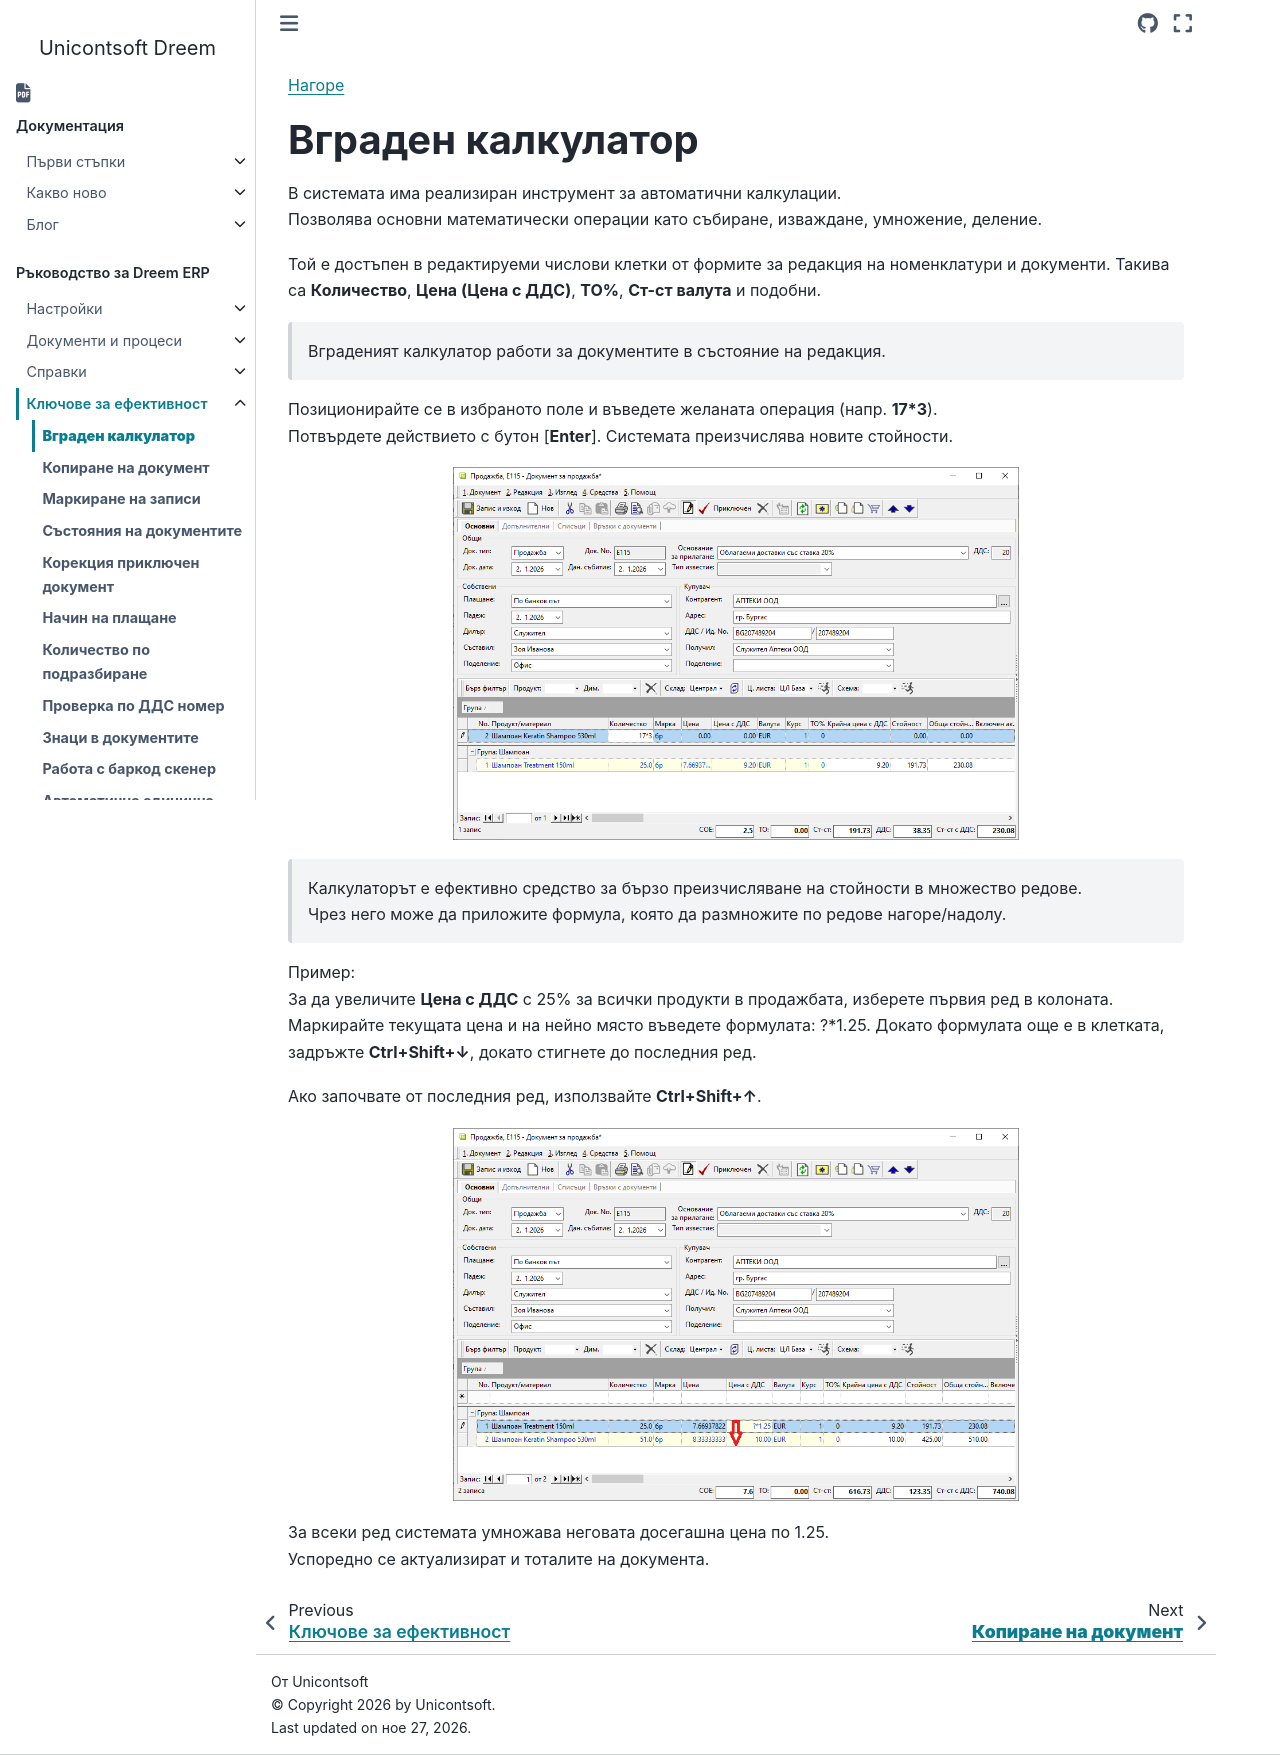

repository: Unicontsoft/unicontsoft.github.io · page: guide/erp/004-tips/001-calc.html · generator: sphinx

```{only} html
[Нагоре](000-index)
```

# **Вграден калкулатор**

В системата има реализиран инструмент за автоматични калкулации.  
Позволява основни математически операции като събиране, изваждане, умножение, деление.  

Той е достъпен в редактируеми числови клетки от формите за редакция на номенклатури и документи. Такива са **Количество**, **Цена (Цена с ДДС)**, **ТО%**, **Ст-ст валута** и подобни.    

> Вграденият калкулатор работи за документите в състояние на редакция.  

Позиционирайте се в избраното поле и въведете желаната операция (напр. **17*3**).  
Потвърдете действието с бутон [**Enter**]. Системата преизчислява новите стойности.  

![](901-calc1.png){ class=align-center w=15cm }

> Калкулаторът е ефективно средство за бързо преизчисляване на стойности в множество редове.  
Чрез него може да приложите формула, която да размножите по редове нагоре/надолу.   

Пример:  
За да увеличите **Цена с ДДС** с 25% за всички продукти в продажбата, изберете първия ред в колоната.  
Маркирайте текущата цена и на нейно място въведете формулата: ?*1.25. Докато формулата още е в клетката, задръжте **Ctrl+Shift+↓**, докато стигнете до последния ред.  

Ако започвате от последния ред, използвайте **Ctrl+Shift+↑**.  

![](901-calc2.png){ class=align-center w=15cm }

За всеки ред системата умножава неговата досегашна цена по 1.25.   
Успоредно се актуализират и тоталите на документа.  
